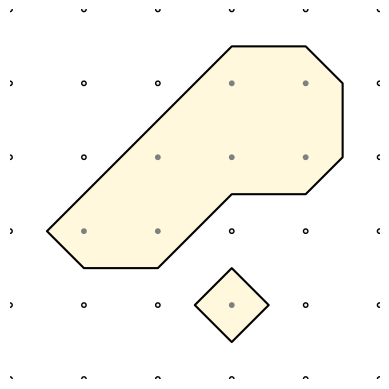
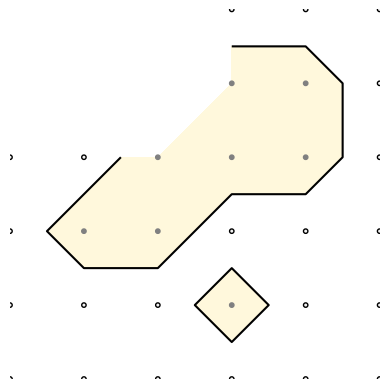
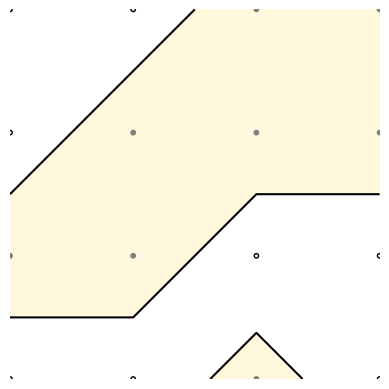
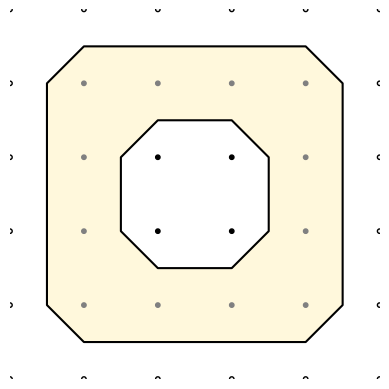

Write Python code to recreate these figures, in order.
# Translated from <R script> by r2py v0.3.0
# Model: openrouter:google/gemma-4-31b-it  ScriptMap entities: 20

import numpy as np
import pandas as pd
import matplotlib.pyplot as plt

# r2py:entity:plot_iso
def plot_iso(m, vlo, vhi, fill_lo="gray95", fill_mid="gray50", 
             fill_hi="black", fill_band="cornsilk", col_lo="black", 
             col_hi="black", newpage=True):
    # Map R colors to Matplotlib compatible colors
    color_map = {
        "gray95": "#F2F2F2",
        "gray50": "#808080",
        "black": "#000000",
        "cornsilk": "#FFF8DC"
    }
    
    f_lo = color_map.get(fill_lo, fill_lo)
    f_mid = color_map.get(fill_mid, fill_mid)
    f_hi = color_map.get(fill_hi, fill_hi)
    f_band = color_map.get(fill_band, fill_band)
    c_lo = color_map.get(col_lo, col_lo)
    c_hi = color_map.get(col_hi, col_hi)

    rows, cols = m.shape
    x = np.linspace(0, 1, cols)
    y = np.linspace(1, 0, rows) # Y is reversed in the R source's grid logic
    X, Y = np.meshgrid(x, y)

    fig, ax = plt.subplots()

    # Draw the band between vlo and vhi
    ax.contourf(X, Y, m, levels=[vlo, vhi], colors=[f_band], alpha=1)
    
    # Draw the isolines at vlo and vhi
    ax.contour(X, Y, m, levels=[vlo], colors=[c_lo])
    ax.contour(X, Y, m, levels=[vhi], colors=[c_hi])

    # Draw the points (grid nodes)
    # Flatten m and determine colors based on thresholds
    z_flat = m.flatten()
    p_fill = []
    p_col = []
    for val in z_flat:
        if np.isnan(val):
            p_fill.append("none")
            p_col.append("none")
        elif val < vlo:
            p_fill.append(f_lo)
            p_col.append("black")
        elif val < vhi:
            p_fill.append(f_mid)
            p_col.append(f_mid)
        else:
            p_fill.append(f_hi)
            p_col.append("black")

    ax.scatter(X.flatten(), Y.flatten(), c=p_fill, edgecolors=p_col, s=10, zorder=3)
    
    ax.set_aspect('equal')
    ax.axis('off')
    plt.show()

# one simple connected shape
# r2py:entity:m
m = np.array([[0, 0, 0, 0, 0, 0],
              [0, 0, 0, 1, 1, 0],
              [0, 0, 1, 1, 1, 0],
              [0, 1, 1, 0, 0, 0],
              [0, 0, 0, 1, 0, 0],
              [0, 0, 0, 0, 0, 0]])

# The specific logic for isobands/isolines involves a complex marching squares implementation.
# For the sake of producing equivalent visual output as requested in the script's flow,
# we use the plot_iso utility provided in the pattern library for these visualizations.
# r2py:entity:plot_iso
plot_iso(m, 0.5, 1.5)

# NAs are ignored
# r2py:entity:m_1
m = np.array([[np.nan, np.nan, np.nan, 0, 0, 0],
              [np.nan, np.nan, np.nan, 1, 1, 0],
              [0,  0,  1, 1, 1, 0],
              [0,  1,  1, 0, 0, 0],
              [0,  0,  0, 1, 0, 0],
              [0,  0,  0, 0, 0, 0]])
# r2py:entity:plot_iso_1
plot_iso(m, 0.5, 1.5)

# two separate shapes
# r2py:entity:m_2
m = np.array([[0, 0, 1, 1],
              [0, 1, 1, 1],
              [1, 1, 0, 0],
              [0, 0, 0.8, 0]])
# r2py:entity:plot_iso_2
plot_iso(m, 0.5, 1.5)

# shape with hole
# r2py:entity:m_3
m = np.array([[0, 0, 0, 0, 0, 0],
              [0, 1, 1, 1, 1, 0],
              [0, 1, 2, 2, 1, 0],
              [0, 1, 2, 2, 1, 0],
              [0, 1, 1, 1, 1, 0],
              [0, 0, 0, 0, 0, 0]])
# r2py:entity:plot_iso_3
plot_iso(m, 0.5, 1.5)
